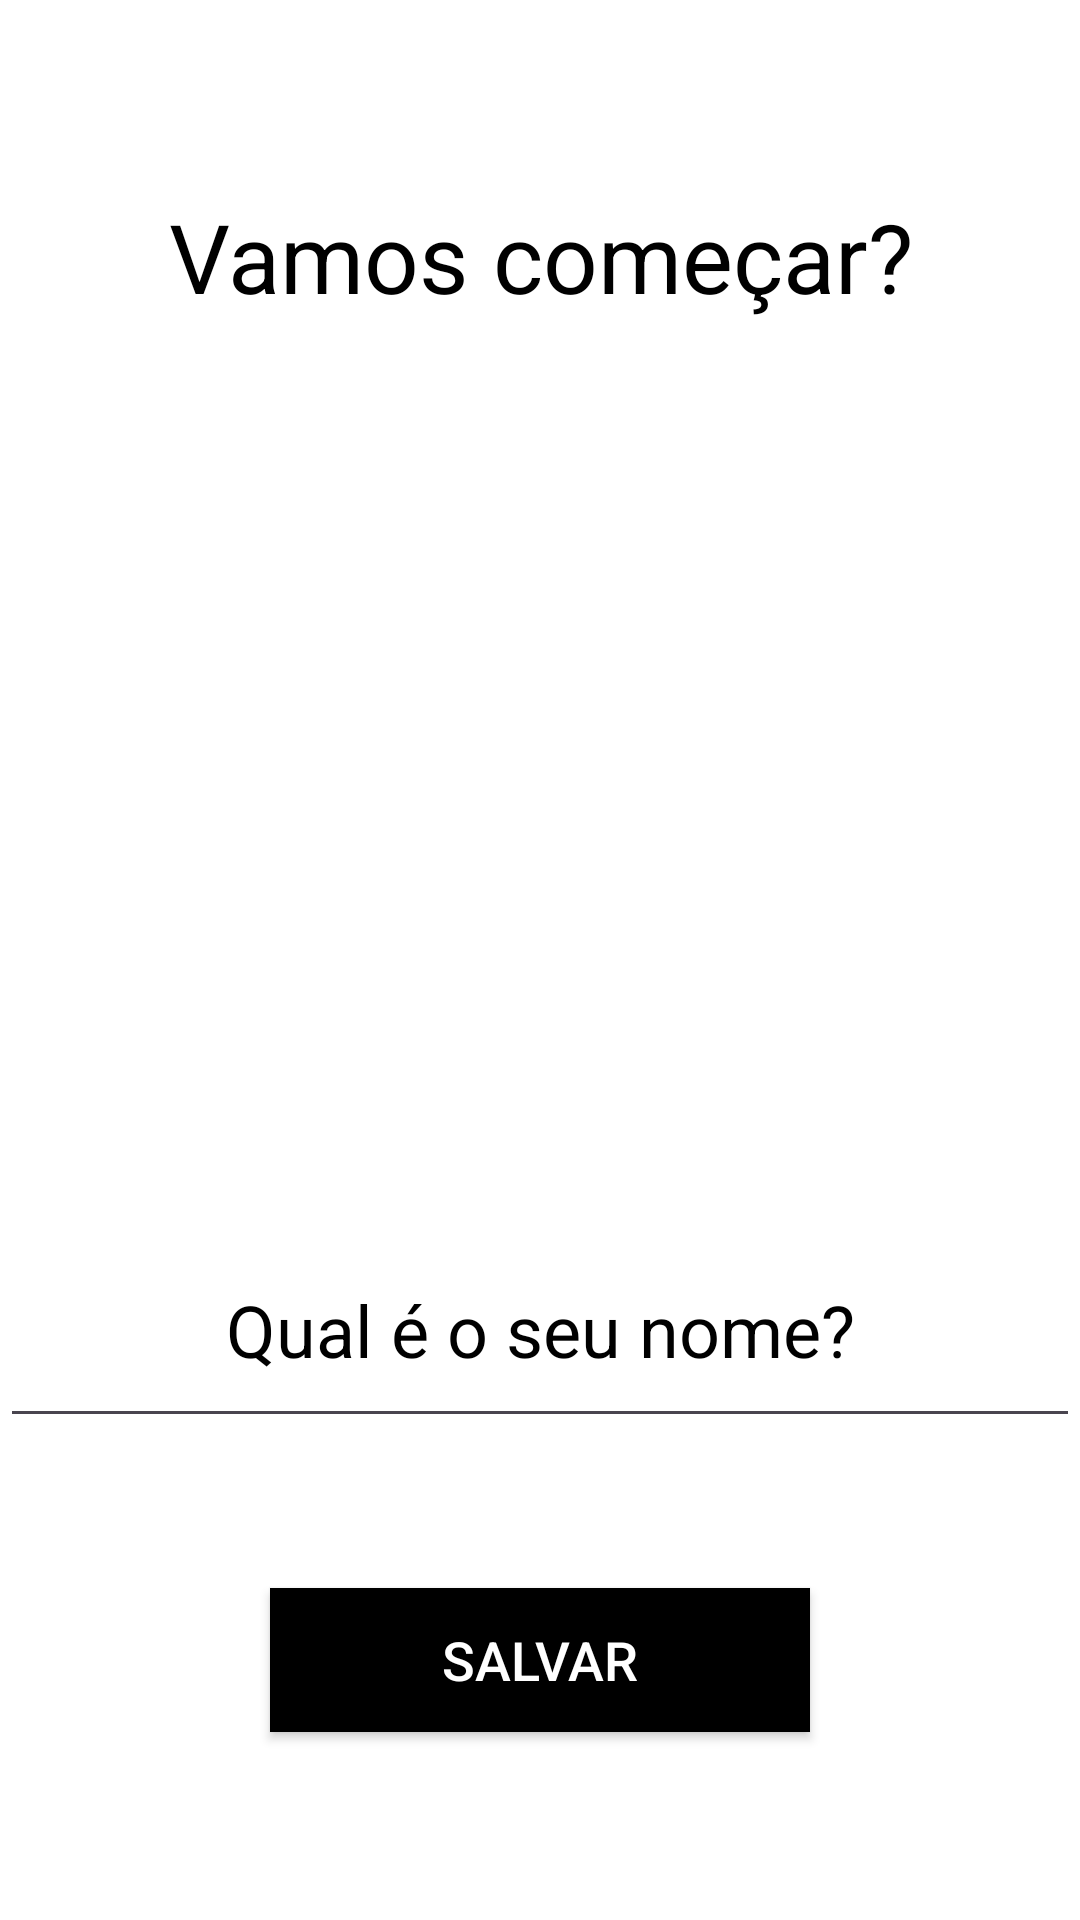

Android layout source for this screen:
<!-- AndroidManifest.xml: application theme Theme.Motivation -->
<!-- res/layout/activity_user.xml -->
<?xml version="1.0" encoding="utf-8"?>
<RelativeLayout xmlns:android="http://schemas.android.com/apk/res/android"
    xmlns:app="http://schemas.android.com/apk/res-auto"
    xmlns:tools="http://schemas.android.com/tools"
    android:layout_width="match_parent"
    android:layout_height="match_parent"
    android:background="@color/white"
    android:orientation="vertical"
    tools:context=".userinterface.UserActivity">

    <TextView
        android:id="@+id/text_vamos"
        android:layout_width="match_parent"
        android:layout_height="wrap_content"
        android:layout_marginTop="64dp"
        android:text="@string/iniciar_text"
        android:textAlignment="center"
        android:textColor="@color/black"
        android:textSize="32sp">

    </TextView>

    <EditText
        android:id="@+id/edit_nome"
        android:layout_width="match_parent"
        android:layout_height="wrap_content"
        android:layout_below="@+id/text_vamos"
        android:layout_marginTop="300dp"
        android:autofillHints="name"
        android:hint="@string/nome"
        android:inputType="text"
        android:padding="20dp"
        android:textAlignment="center"
        android:textColor="@color/black"
        android:textColorHint="@color/black"
        android:textSize="24sp"
        tools:ignore="LabelFor">

    </EditText>


    <androidx.appcompat.widget.AppCompatButton

        android:textSize="18sp"
        android:fontFamily="sans-serif-medium"
        android:textColor="@color/white"
        android:background="@color/black"
        android:id="@+id/button_new10"
        android:layout_width="180dp"
        android:layout_height="wrap_content"
        android:layout_below="@+id/edit_nome"
        android:layout_centerInParent="true"
        android:layout_marginTop="50dp"
        android:text="@string/salvar">

    </androidx.appcompat.widget.AppCompatButton>
</RelativeLayout>
<!-- resources referenced by this layout -->
<resources>
  <color name="black">#FF000000</color>
  <color name="white">#FFFFFFFF</color>
  <string name="iniciar_text">Vamos começar?</string>
  <string name="nome">Qual é o seu nome?</string>
  <string name="salvar">salvar</string>
  <style name="Theme.Motivation" parent="Base.Theme.Motivation" />
  <style name="Base.Theme.Motivation" parent="Theme.Material3.DayNight.NoActionBar">
          
          
          <item name="colorPrimaryVariant">@color/purple</item>
  
          
          <item name="colorPrimary">@color/purple</item>
      </style>
  <color name="purple">#4A235A </color>
</resources>
